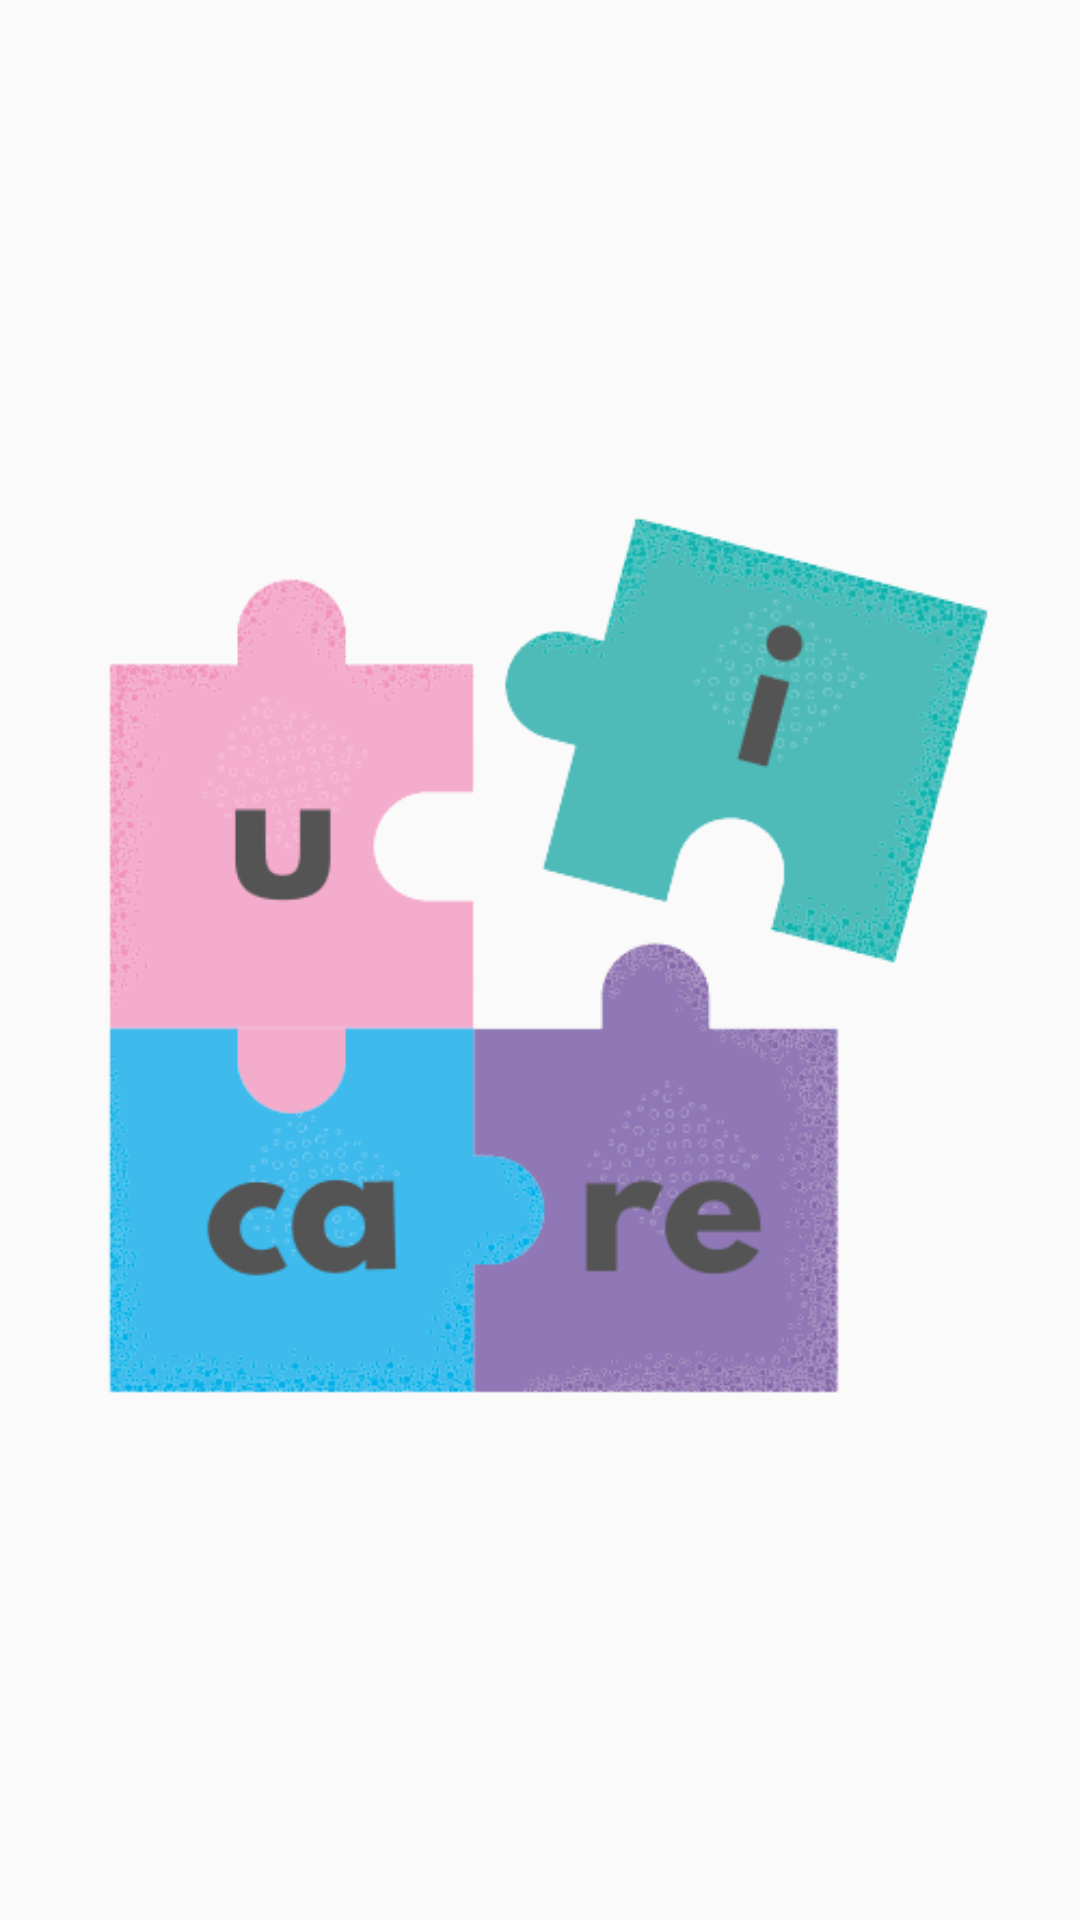

Layout XML and referenced resources for this Android screen:
<!-- AndroidManifest.xml: application theme AppTheme -->
<!-- res/layout/activity_splash_screen.xml -->
<?xml version="1.0" encoding="utf-8"?>
<androidx.constraintlayout.widget.ConstraintLayout xmlns:android="http://schemas.android.com/apk/res/android"
    xmlns:app="http://schemas.android.com/apk/res-auto"
    xmlns:tools="http://schemas.android.com/tools"
    android:layout_width="match_parent"
    android:layout_height="match_parent"
    tools:context=".activities.SplashScreen" >

    <ImageView
        android:id="@+id/imageView7"
        android:layout_width="wrap_content"
        android:layout_height="wrap_content"
        app:layout_constraintBottom_toBottomOf="parent"
        app:layout_constraintEnd_toEndOf="parent"
        app:layout_constraintStart_toStartOf="parent"
        app:layout_constraintTop_toTopOf="parent"
        app:srcCompat="@drawable/uicare" />
</androidx.constraintlayout.widget.ConstraintLayout>
<!-- resources referenced by this layout -->
<resources>
  <!-- drawable uicare: png bitmap (drawable, 85917 bytes) -->
  <style name="AppTheme" parent="Theme.AppCompat.DayNight.NoActionBar">
          
          <item name="colorPrimary">@color/design_default_color_primary</item>
          <item name="colorPrimaryDark">@color/design_default_color_primary_dark</item>
          <item name="colorAccent">@color/design_default_color_surface</item>
      </style>
</resources>
